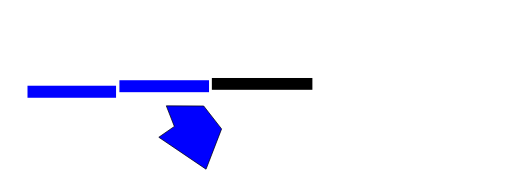
t = 0.00 s
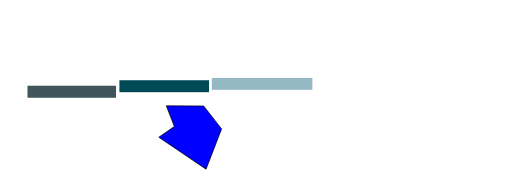
t = 1.69 s
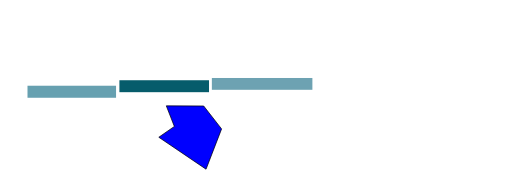
t = 3.34 s
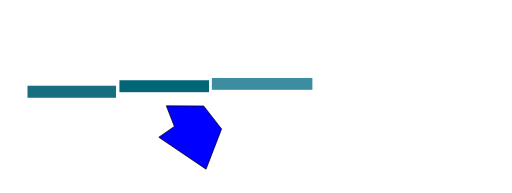
t = 4.99 s
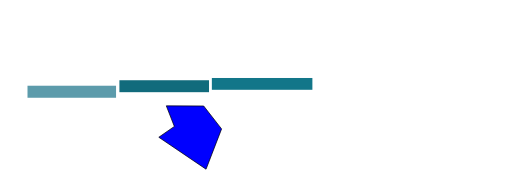
t = 6.64 s
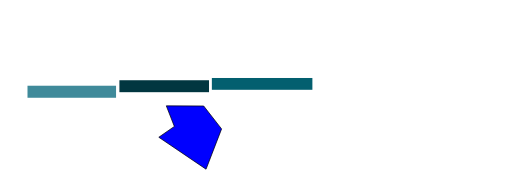
t = 8.29 s

The animated SVG that drew these frames (rendered in a browser with its animation timeline set to each time). Animation: 4 CSS @keyframes rules; frames cover the first 8.29 s, repeats indefinitely.

<?xml version="1.0" encoding="UTF-8"?>
<svg width="7.4812503in" height="2.825in" viewBox="0 0 190.02376 71.755005" xmlns="http://www.w3.org/2000/svg" xmlns:xlink="http://www.w3.org/1999/xlink" id="svg8" version="1.0 (4035a4fb49, 2020-05-01)" docname="panama_canal.svg" xmlns:dc="http://purl.org/dc/elements/1.1/" xmlns:cc="http://creativecommons.org/ns#" xmlns:rdf="http://www.w3.org/1999/02/22-rdf-syntax-ns#" xmlns:svg="http://www.w3.org/2000/svg" xmlns:sodipodi="http://sodipodi.sourceforge.net/DTD/sodipodi-0.dtd" xmlns:inkscape="http://www.inkscape.org/namespaces/inkscape">
<style type='text/css'>
<![CDATA[
@keyframes anim_svg_build {
    1% { fill: #B6CED6; }
    2% { fill: #B2CCD5; }
    3% { fill: #AFCAD3; }
    4% { fill: #ACC8D1; }
    5% { fill: #A9C5CF; }
    6% { fill: #A6C3CD; }
    7% { fill: #A3C1CC; }
    8% { fill: #9FBFCA; }
    9% { fill: #9CBDC8; }
    10% { fill: #99BBC6; }
    11% { fill: #96B9C5; }
    12% { fill: #92B7C3; }
    13% { fill: #8FB5C1; }
    14% { fill: #8CB3BF; }
    15% { fill: #88B1BE; }
    16% { fill: #85AFBC; }
    17% { fill: #81ADBA; }
    18% { fill: #7EABB9; }
    19% { fill: #7AA9B7; }
    20% { fill: #77A7B5; }
    21% { fill: #73A5B4; }
    22% { fill: #6FA3B2; }
    23% { fill: #6BA1B1; }
    24% { fill: #679FAF; }
    25% { fill: #639DAD; }
    26% { fill: #5F9BAC; }
    27% { fill: #5B99AA; }
    28% { fill: #5797A9; }
    29% { fill: #5295A7; }
    30% { fill: #4E93A5; }
    31% { fill: #4992A4; }
    32% { fill: #4390A2; }
    33% { fill: #3E8EA1; }
    34% { fill: #388C9F; }
    35% { fill: #318A9E; }
    36% { fill: #2D889C; }
    37% { fill: #2A869A; }
    38% { fill: #278497; }
    39% { fill: #258295; }
    40% { fill: #228093; }
    41% { fill: #1F7D91; }
    42% { fill: #1B7B8E; }
    43% { fill: #18798C; }
    44% { fill: #14778A; }
    45% { fill: #107588; }
    46% { fill: #0B7386; }
    47% { fill: #057183; }
    48% { fill: #046F81; }
    49% { fill: #076C7E; }
    50% { fill: #006B7C; }
    51% { fill: #02687A; }
    52% { fill: #056677; }
    53% { fill: #076474; }
    54% { fill: #006272; }
    55% { fill: #026070; }
    56% { fill: #055E6D; }
    57% { fill: #075B6A; }
    58% { fill: #005969; }
    59% { fill: #025766; }
    60% { fill: #055563; }
    61% { fill: #075361; }
    62% { fill: #00515F; }
    63% { fill: #034F5C; }
    64% { fill: #054D5A; }
    65% { fill: #004B58; }
    66% { fill: #014956; }
    67% { fill: #034753; }
    68% { fill: #044551; }
    69% { fill: #00434F; }
    70% { fill: #01414C; }
    71% { fill: #033F4A; }
    72% { fill: #043D47; }
    73% { fill: #003B46; }
    74% { fill: #013943; }
    75% { fill: #033741; }
    76% { fill: #04353E; }
    77% { fill: #00333D; }
    78% { fill: #01313A; }
    79% { fill: #032F38; }
    80% { fill: #002E36; }
    81% { fill: #002C34; }
    82% { fill: #012A32; }
    83% { fill: #03282F; }
    84% { fill: #00262E; }
    85% { fill: #00242C; }
    86% { fill: #022229; }
    87% { fill: #032027; }
    88% { fill: #001F26; }
    89% { fill: #011D23; }
    90% { fill: #021B21; }
    91% { fill: #03191E; }
    92% { fill: #00181D; }
    93% { fill: #01151B; }
    94% { fill: #021318; }
    95% { fill: #001116; }
    96% { fill: #000E12; }
    97% { fill: #010B0E; }
    98% { fill: #020709; }
    99% { fill: #030303; }
    100% { fill: #000000; }
}
#comp3_rightRectangle { animation: anim_svg_build 15s infinite; }
@keyframes anim_svg_normal {
    1% { fill: #258295; }
    2% { fill: #066677; }
    3% { fill: #2E899D; }
    4% { fill: #003843; }
    5% { fill: #096171; }
    6% { fill: #2D899C; }
    7% { fill: #005C6C; }
    8% { fill: #005462; }
    9% { fill: #005968; }
    10% { fill: #14778A; }
    11% { fill: #003B46; }
    12% { fill: #015F6F; }
    13% { fill: #258295; }
    14% { fill: #8DB4C0; }
    15% { fill: #034753; }
    16% { fill: #036E81; }
    17% { fill: #006D80; }
    18% { fill: #054D5A; }
    19% { fill: #00515F; }
    20% { fill: #075867; }
    21% { fill: #004E5B; }
    22% { fill: #045260; }
    23% { fill: #096A7B; }
    24% { fill: #81ADBA; }
    25% { fill: #045866; }
    26% { fill: #046F81; }
    27% { fill: #097285; }
    28% { fill: #629CAD; }
    29% { fill: #1E7D90; }
    30% { fill: #085E6E; }
    31% { fill: #053F4B; }
    32% { fill: #047083; }
    33% { fill: #016070; }
    34% { fill: #046F81; }
    35% { fill: #5C99AA; }
    36% { fill: #1B7B8E; }
    37% { fill: #197A8D; }
    38% { fill: #056F81; }
    39% { fill: #064854; }
    40% { fill: #065361; }
    41% { fill: #0A7285; }
    42% { fill: #117588; }
    43% { fill: #045563; }
    44% { fill: #015A69; }
    45% { fill: #288498; }
    46% { fill: #288598; }
    47% { fill: #046070; }
    48% { fill: #065361; }
    49% { fill: #057183; }
    50% { fill: #034F5C; }
    51% { fill: #005F6F; }
    52% { fill: #248195; }
    53% { fill: #076171; }
    54% { fill: #4992A4; }
    55% { fill: #003D48; }
    56% { fill: #022C35; }
    57% { fill: #18798C; }
    58% { fill: #428FA2; }
    59% { fill: #005969; }
    60% { fill: #077184; }
    61% { fill: #022026; }
    62% { fill: #026E80; }
    63% { fill: #055564; }
    64% { fill: #046C7E; }
    65% { fill: #2A869A; }
    66% { fill: #056677; }
    67% { fill: #76A7B5; }
    68% { fill: #033C47; }
    69% { fill: #006879; }
    70% { fill: #01272E; }
    71% { fill: #015D6C; }
    72% { fill: #298598; }
    73% { fill: #055867; }
    74% { fill: #388C9F; }
    75% { fill: #5396A7; }
    76% { fill: #036373; }
    77% { fill: #1C7C8F; }
    78% { fill: #086D7E; }
    79% { fill: #096A7B; }
    80% { fill: #238194; }
    81% { fill: #228093; }
    82% { fill: #077184; }
    83% { fill: #004552; }
    84% { fill: #659EAE; }
    85% { fill: #075867; }
    86% { fill: #086171; }
    87% { fill: #014956; }
    88% { fill: #14778A; }
    89% { fill: #036070; }
    90% { fill: #066474; }
    91% { fill: #217F92; }
    92% { fill: #034450; }
    93% { fill: #004652; }
    94% { fill: #045563; }
    95% { fill: #003843; }
    96% { fill: #015A69; }
    97% { fill: #5496A8; }
    98% { fill: #228094; }
    99% { fill: #5195A6; }
    100% { fill: #1E7D90; }
}
#comp2_middleRectangle { animation: anim_svg_normal 15s infinite; }
@keyframes anim_svg_random {
    1% { fill: #5998A9; }
    2% { fill: #6DA2B1; }
    3% { fill: #036677; }
    4% { fill: #5898A9; }
    5% { fill: #7AA9B7; }
    6% { fill: #026576; }
    7% { fill: #005C6C; }
    8% { fill: #8CB3C0; }
    9% { fill: #5E9AAB; }
    10% { fill: #043D47; }
    11% { fill: #000E12; }
    12% { fill: #96B9C5; }
    13% { fill: #02343D; }
    14% { fill: #001116; }
    15% { fill: #012A32; }
    16% { fill: #4691A3; }
    17% { fill: #054A57; }
    18% { fill: #021014; }
    19% { fill: #021013; }
    20% { fill: #338B9E; }
    21% { fill: #5B99AA; }
    22% { fill: #80ACBA; }
    23% { fill: #3E8EA1; }
    24% { fill: #096778; }
    25% { fill: #02161B; }
    26% { fill: #086778; }
    27% { fill: #5D9AAB; }
    28% { fill: #A7C4CE; }
    29% { fill: #1A7B8E; }
    30% { fill: #03232A; }
    31% { fill: #2E899D; }
    32% { fill: #8CB3BF; }
    33% { fill: #278497; }
    34% { fill: #004E5C; }
    35% { fill: #238094; }
    36% { fill: #05424E; }
    37% { fill: #05424E; }
    38% { fill: #055E6D; }
    39% { fill: #16788B; }
    40% { fill: #0C7386; }
    41% { fill: #4791A3; }
    42% { fill: #085967; }
    43% { fill: #02191E; }
    44% { fill: #88B1BE; }
    45% { fill: #1B7B8E; }
    46% { fill: #70A3B2; }
    47% { fill: #16788B; }
    48% { fill: #8BB3BF; }
    49% { fill: #087284; }
    50% { fill: #011217; }
    51% { fill: #02343E; }
    52% { fill: #00151A; }
    53% { fill: #087082; }
    54% { fill: #005462; }
    55% { fill: #076C7E; }
    56% { fill: #93B7C3; }
    57% { fill: #619CAC; }
    58% { fill: #076A7B; }
    59% { fill: #288498; }
    60% { fill: #00151A; }
    61% { fill: #086475; }
    62% { fill: #418FA2; }
    63% { fill: #5496A8; }
    64% { fill: #032F38; }
    65% { fill: #05404B; }
    66% { fill: #80ACBA; }
    67% { fill: #A1C0CB; }
    68% { fill: #003640; }
    69% { fill: #06505D; }
    70% { fill: #7FABB9; }
    71% { fill: #A2C1CB; }
    72% { fill: #93B7C3; }
    73% { fill: #258296; }
    74% { fill: #7FABB9; }
    75% { fill: #4B92A5; }
    76% { fill: #76A7B5; }
    77% { fill: #5D9AAB; }
    78% { fill: #7AA9B7; }
    79% { fill: #026E80; }
    80% { fill: #00333C; }
    81% { fill: #ADC8D1; }
    82% { fill: #066374; }
    83% { fill: #001F25; }
    84% { fill: #288498; }
    85% { fill: #A7C4CE; }
    86% { fill: #89B1BE; }
    87% { fill: #3F8EA1; }
    88% { fill: #84AEBC; }
    89% { fill: #8BB3BF; }
    90% { fill: #6CA1B1; }
    91% { fill: #6AA0B0; }
    92% { fill: #8CB3BF; }
    93% { fill: #020608; }
    94% { fill: #3C8DA0; }
    95% { fill: #006879; }
    96% { fill: #024450; }
    97% { fill: #96B9C5; }
    98% { fill: #90B5C2; }
    99% { fill: #A6C3CD; }
    100% { fill: #01151B; }
}
#comp1_leftRectangle { animation: anim_svg_random 15s infinite; }
@keyframes anim_svg_text {
    1% { content: "2023-03-01"; }
    2% { content: "2023-03-01 01:00:00"; }
    3% { content: "2023-03-01 02:00:00"; }
    4% { content: "2023-03-01 03:00:00"; }
    5% { content: "2023-03-01 04:00:00"; }
    6% { content: "2023-03-01 05:00:00"; }
    7% { content: "2023-03-01 06:00:00"; }
    8% { content: "2023-03-01 07:00:00"; }
    9% { content: "2023-03-01 08:00:00"; }
    10% { content: "2023-03-01 09:00:00"; }
    11% { content: "2023-03-01 10:00:00"; }
    12% { content: "2023-03-01 11:00:00"; }
    13% { content: "2023-03-01 12:00:00"; }
    14% { content: "2023-03-01 13:00:00"; }
    15% { content: "2023-03-01 14:00:00"; }
    16% { content: "2023-03-01 15:00:00"; }
    17% { content: "2023-03-01 16:00:00"; }
    18% { content: "2023-03-01 17:00:00"; }
    19% { content: "2023-03-01 18:00:00"; }
    20% { content: "2023-03-01 19:00:00"; }
    21% { content: "2023-03-01 20:00:00"; }
    22% { content: "2023-03-01 21:00:00"; }
    23% { content: "2023-03-01 22:00:00"; }
    24% { content: "2023-03-01 23:00:00"; }
    25% { content: "2023-03-02"; }
    26% { content: "2023-03-02 01:00:00"; }
    27% { content: "2023-03-02 02:00:00"; }
    28% { content: "2023-03-02 03:00:00"; }
    29% { content: "2023-03-02 04:00:00"; }
    30% { content: "2023-03-02 05:00:00"; }
    31% { content: "2023-03-02 06:00:00"; }
    32% { content: "2023-03-02 07:00:00"; }
    33% { content: "2023-03-02 08:00:00"; }
    34% { content: "2023-03-02 09:00:00"; }
    35% { content: "2023-03-02 10:00:00"; }
    36% { content: "2023-03-02 11:00:00"; }
    37% { content: "2023-03-02 12:00:00"; }
    38% { content: "2023-03-02 13:00:00"; }
    39% { content: "2023-03-02 14:00:00"; }
    40% { content: "2023-03-02 15:00:00"; }
    41% { content: "2023-03-02 16:00:00"; }
    42% { content: "2023-03-02 17:00:00"; }
    43% { content: "2023-03-02 18:00:00"; }
    44% { content: "2023-03-02 19:00:00"; }
    45% { content: "2023-03-02 20:00:00"; }
    46% { content: "2023-03-02 21:00:00"; }
    47% { content: "2023-03-02 22:00:00"; }
    48% { content: "2023-03-02 23:00:00"; }
    49% { content: "2023-03-03"; }
    50% { content: "2023-03-03 01:00:00"; }
    51% { content: "2023-03-03 02:00:00"; }
    52% { content: "2023-03-03 03:00:00"; }
    53% { content: "2023-03-03 04:00:00"; }
    54% { content: "2023-03-03 05:00:00"; }
    55% { content: "2023-03-03 06:00:00"; }
    56% { content: "2023-03-03 07:00:00"; }
    57% { content: "2023-03-03 08:00:00"; }
    58% { content: "2023-03-03 09:00:00"; }
    59% { content: "2023-03-03 10:00:00"; }
    60% { content: "2023-03-03 11:00:00"; }
    61% { content: "2023-03-03 12:00:00"; }
    62% { content: "2023-03-03 13:00:00"; }
    63% { content: "2023-03-03 14:00:00"; }
    64% { content: "2023-03-03 15:00:00"; }
    65% { content: "2023-03-03 16:00:00"; }
    66% { content: "2023-03-03 17:00:00"; }
    67% { content: "2023-03-03 18:00:00"; }
    68% { content: "2023-03-03 19:00:00"; }
    69% { content: "2023-03-03 20:00:00"; }
    70% { content: "2023-03-03 21:00:00"; }
    71% { content: "2023-03-03 22:00:00"; }
    72% { content: "2023-03-03 23:00:00"; }
    73% { content: "2023-03-04"; }
    74% { content: "2023-03-04 01:00:00"; }
    75% { content: "2023-03-04 02:00:00"; }
    76% { content: "2023-03-04 03:00:00"; }
    77% { content: "2023-03-04 04:00:00"; }
    78% { content: "2023-03-04 05:00:00"; }
    79% { content: "2023-03-04 06:00:00"; }
    80% { content: "2023-03-04 07:00:00"; }
    81% { content: "2023-03-04 08:00:00"; }
    82% { content: "2023-03-04 09:00:00"; }
    83% { content: "2023-03-04 10:00:00"; }
    84% { content: "2023-03-04 11:00:00"; }
    85% { content: "2023-03-04 12:00:00"; }
    86% { content: "2023-03-04 13:00:00"; }
    87% { content: "2023-03-04 14:00:00"; }
    88% { content: "2023-03-04 15:00:00"; }
    89% { content: "2023-03-04 16:00:00"; }
    90% { content: "2023-03-04 17:00:00"; }
    91% { content: "2023-03-04 18:00:00"; }
    92% { content: "2023-03-04 19:00:00"; }
    93% { content: "2023-03-04 20:00:00"; }
    94% { content: "2023-03-04 21:00:00"; }
    95% { content: "2023-03-04 22:00:00"; }
    96% { content: "2023-03-04 23:00:00"; }
    97% { content: "2023-03-05"; }
    98% { content: "2023-03-05 01:00:00"; }
    99% { content: "2023-03-05 02:00:00"; }
    100% { content: "2023-03-05 03:00:00"; }
}
#time_text { animation: anim_svg_text 15s infinite; }
]]>
</style>
  <defs id="defs2" />
  <comment />
  <metadata id="metadata5">
    <RDF>
      <Work about="">
        <format>
          image/svg+xml
        </format>
        <type resource="http://purl.org/dc/dcmitype/StillImage" />
        <title />
      </Work>
    </RDF>
  </metadata>
  <g label="compartments" id="layer1" style="display:inline" groupmode="layer" transform="translate(-6.2857379,-4.9439272)">
    <rect style="opacity:1;stroke-width:0.264583" id="comp3_rightRectangle" width="37.377186" height="4.388711" x="84.884979" y="33.939365" label="comp3_rightRectangle" />
    <rect style="display:inline;fill:#0000ff;fill-rule:evenodd;stroke-width:0.283668" id="comp2_middleRectangle" width="33.313271" height="4.4412289" x="50.515965" y="34.77562" label="comp2_middleRectangle" />
    <rect style="display:inline;opacity:1;fill:#0000ff;fill-rule:evenodd;stroke-width:0.264143" id="comp1_leftRectangle" width="32.921963" height="4.4730582" x="16.343866" y="36.816708" label="comp1_leftRectangle" />
    <path label="comp4_middleWeirdShape" nodetypes="ccccccc" id="comp4_middleWeirdShape" d="m 70.945772,51.941237 -5.784284,4.02834 17.559434,11.878441 5.784283,-14.977164 -6.662255,-8.52149 -13.892612,-0.05165 z" style="fill:#0000ff;stroke:#000000;stroke-width:0.264583px;stroke-linecap:butt;stroke-linejoin:miter;stroke-opacity:1" />
    <text id="time_text" x="9" y="20"></text>
  </g>
</svg>
